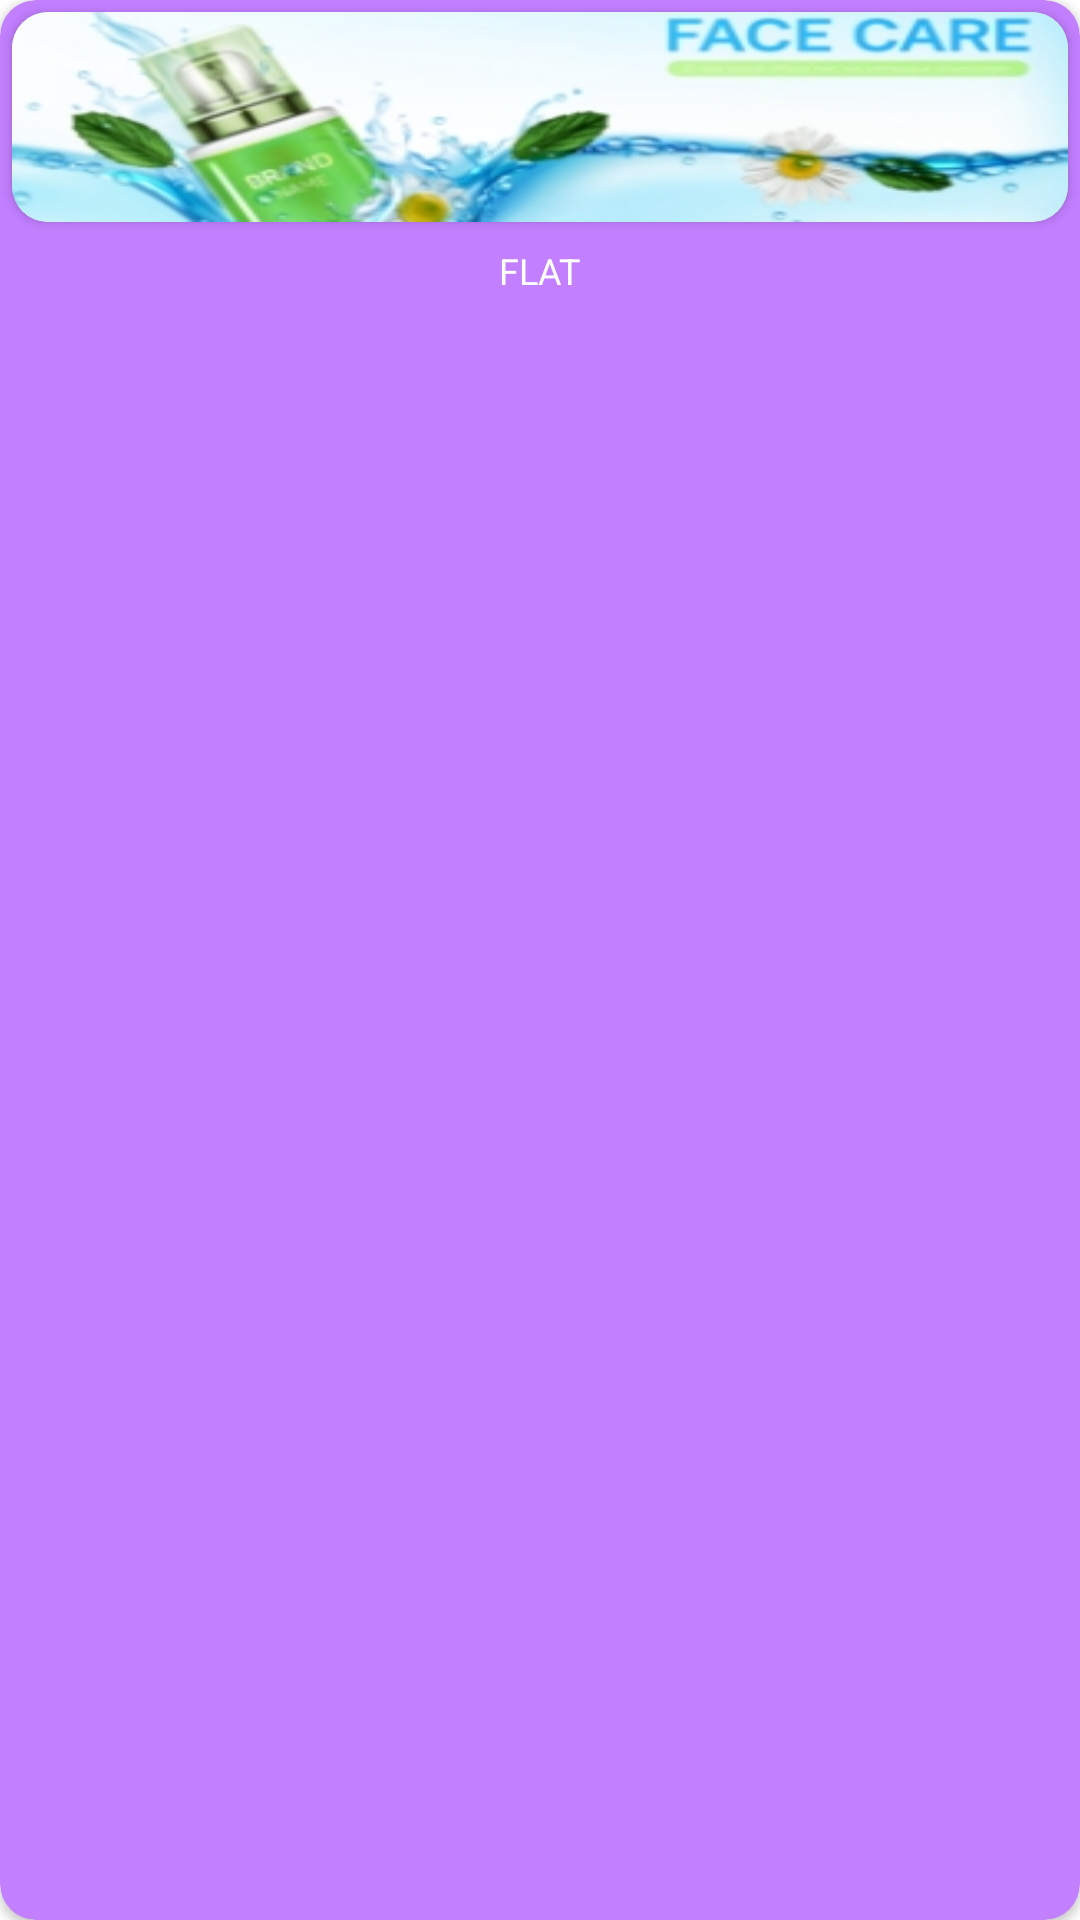

Reconstruct the res/layout file that produces this screen, plus the resources it refers to.
<!-- AndroidManifest.xml: application theme Theme.Beauty -->
<!-- res/layout/layout_recycler_fashion_topbrands.xml -->
<?xml version="1.0" encoding="utf-8"?>
<androidx.cardview.widget.CardView
    xmlns:android="http://schemas.android.com/apk/res/android"
    android:layout_width="match_parent"
    android:layout_height="wrap_content"
    app:cardCornerRadius="12dp"
    android:layout_margin="4dp"
    android:backgroundTint="#c27fff"
    xmlns:app="http://schemas.android.com/apk/res-auto">
    <LinearLayout
        android:orientation="vertical"
        android:layout_width="match_parent"
        android:layout_height="wrap_content">

        <androidx.cardview.widget.CardView
            app:cardCornerRadius="12dp"
            android:layout_margin="4dp"
            android:layout_width="match_parent"
            android:layout_height="70dp">

            <ImageView
                android:id="@+id/image"
                android:src="@drawable/facecare"
                android:scaleType="fitXY"
                android:layout_width="match_parent"
                android:layout_height="70dp">

            </ImageView>

        </androidx.cardview.widget.CardView>

        <TextView
            android:layout_marginBottom="4dp"
            android:layout_gravity="center"
            android:layout_marginTop="4dp"
            android:textSize="12dp"
            android:textColor="#ffffff"
            android:id="@+id/name"
            android:text="FLAT"
            android:layout_width="wrap_content"
            android:layout_height="wrap_content">
        </TextView>

    </LinearLayout>


</androidx.cardview.widget.CardView>
<!-- resources referenced by this layout -->
<resources>
  <!-- drawable facecare: png bitmap (drawable, 52176 bytes) -->
  <style name="Theme.Beauty" parent="Theme.MaterialComponents.DayNight.NoActionBar">
          
          <item name="colorPrimary">@color/toolbarcolor</item>
          <item name="colorPrimaryVariant">@color/toolbarcolor</item>
          <item name="colorOnPrimary">@color/white</item>
          
          <item name="colorSecondary">@color/teal_200</item>
          <item name="colorSecondaryVariant">@color/teal_700</item>
          <item name="colorOnSecondary">@color/black</item>
          
          <item name="android:statusBarColor" tools:targetApi="l">?attr/colorPrimaryVariant</item>
          
      </style>
  <color name="toolbarcolor">#FFd4e3ce</color>
  <color name="white">#FFFFFFFF</color>
  <color name="teal_200">#FF03DAC5</color>
  <color name="teal_700">#FF018786</color>
  <color name="black">#FF000000</color>
</resources>
